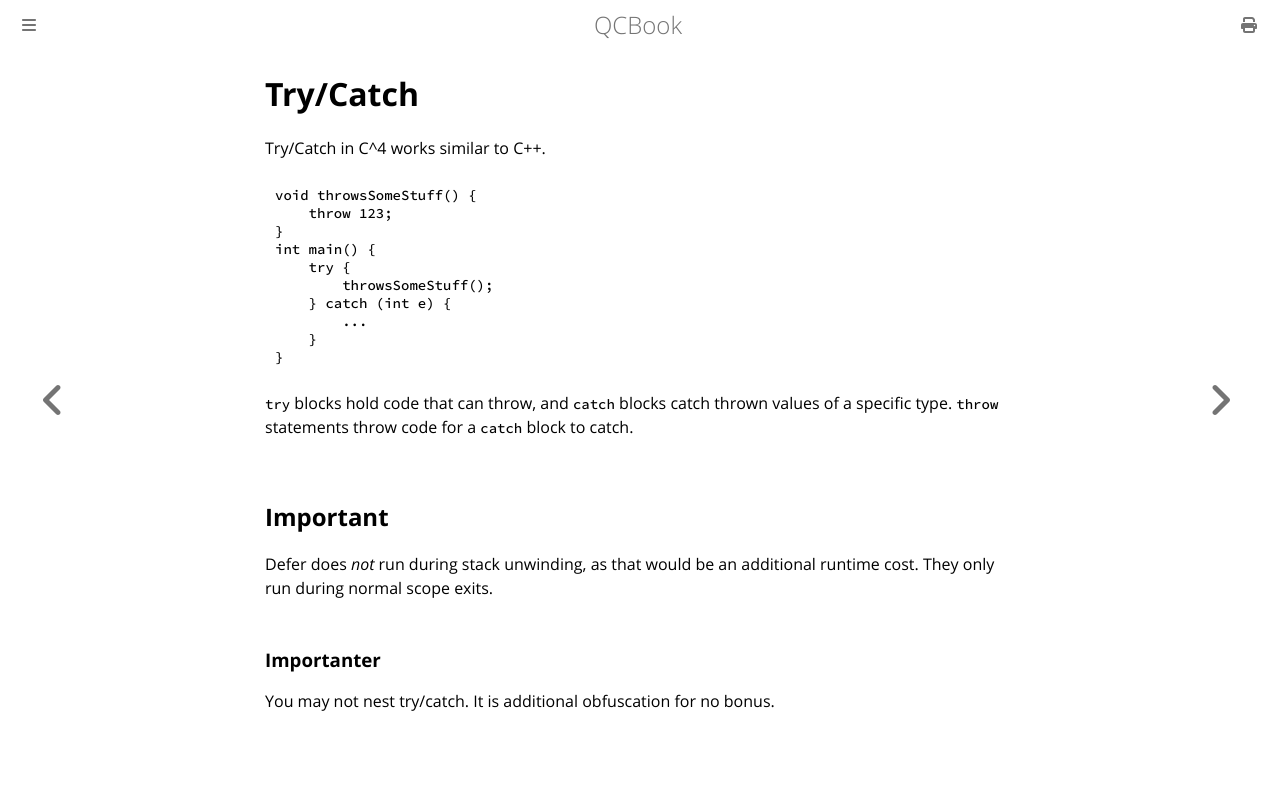

repository: Youg-Otricked/QCBook · page: chapter_12-1_try_catch.html · generator: mdbook

# Try/Catch

Try/Catch in C^4 works similar to C++.

```qc
void throwsSomeStuff() {
    throw 123;
}
int main() {
    try {
        throwsSomeStuff();
    } catch (int e) {
        ...
    }
}
```

`try` blocks hold code that can throw, and `catch` blocks catch thrown values of a specific type. `throw` statements throw code for a `catch` block to catch.

## Important

Defer does _not_ run during stack unwinding, as that would be an additional runtime cost. They only run during normal scope exits.

### Importanter

You may not nest try/catch. It is additional obfuscation for no bonus.
